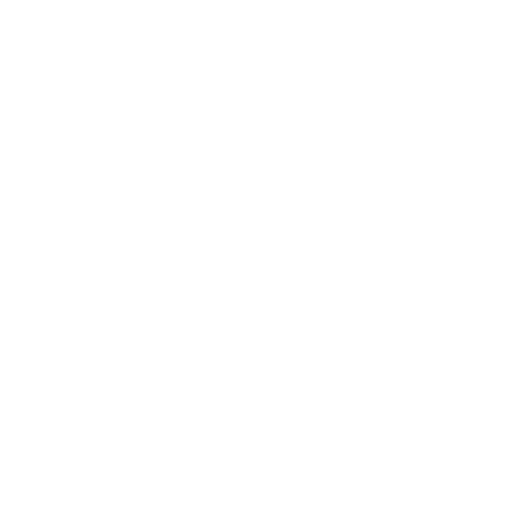
t = 0.00 s
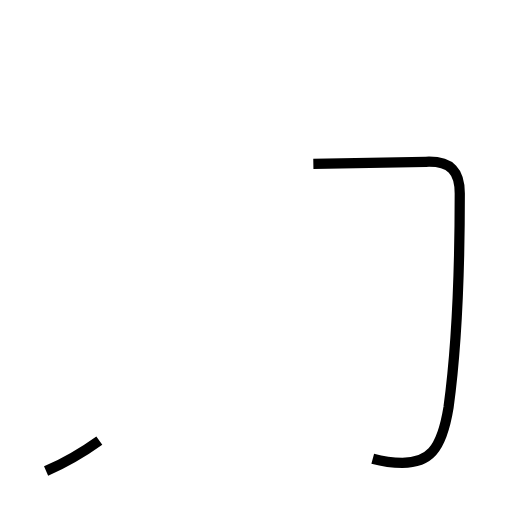
t = 1.62 s
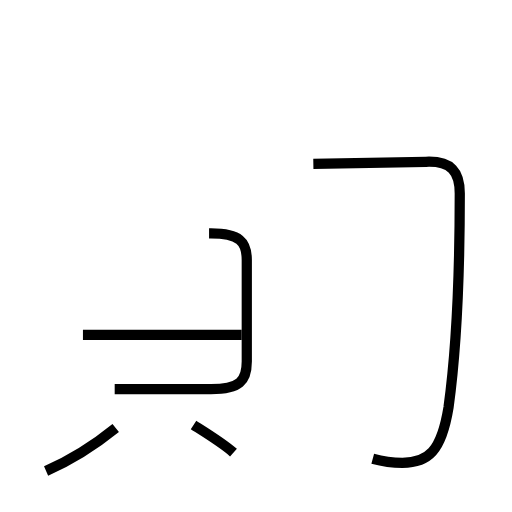
t = 3.18 s
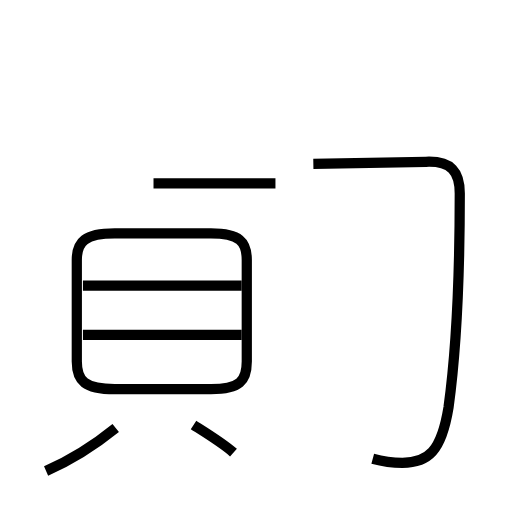
t = 4.90 s
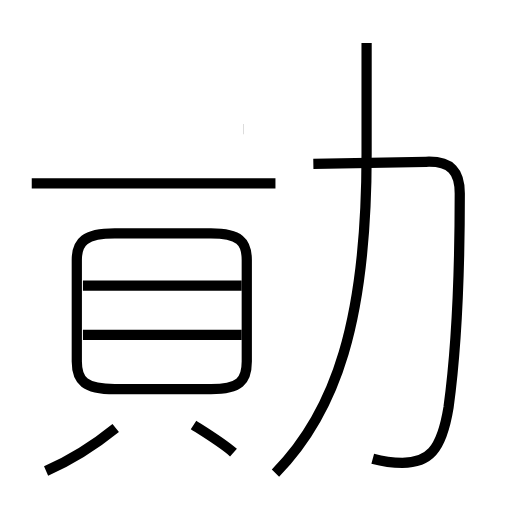
t = 6.58 s
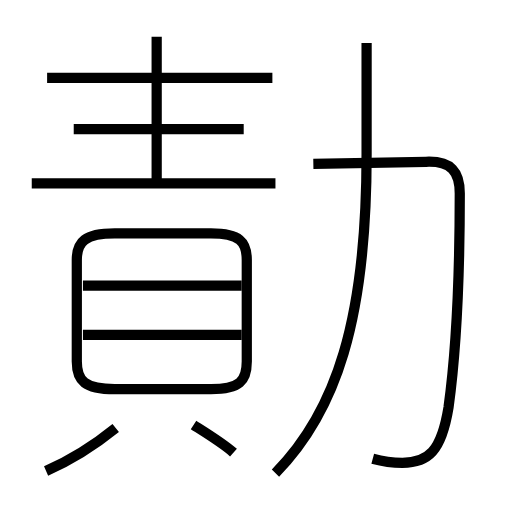
t = 8.16 s

The animated SVG that drew these frames (rendered in a browser with its animation timeline set to each time). Animation: 11 SMIL elements (animate=11); one cycle of 8.16 s.

<?xml version='1.0' encoding='utf-8'?>
<svg viewBox="0.0 -6.0 50.0 50.0" version="1.1" xmlns="http://www.w3.org/2000/svg"><rect x="-1000" y="-1000" width="2000" height="2000" stroke="white" fill="white" /><g style="fill:none;stroke:#000000;stroke-width:1"><path d="M 36.4 0.8 C 37.5 1.1 38.5 1.2 39.3 1.2 C 41.8 1.2 43.1 0.1 43.8 -4.2 C 44.5 -9.3 44.9 -15.9 44.9 -25.1 C 44.9 -27.2 44.1 -28.3 41.6 -28.2 L 30.6 -28.0 " transform="translate(0.0 38.0)" stroke-dasharray="48.06498699050007" stroke-dashoffset="48.06498699050007"><animate attributeName="stroke-dashoffset" from="48.06498699050007" to="0" dur="1.441949609715002s" begin="0s" fill="freeze" /></path><path d="M 4.5 2.0 C 7.0 0.9 9.2 -0.5 11.3 -2.2 " transform="translate(0.0 38.0)" stroke-dasharray="8.016726840944406" stroke-dashoffset="8.016726840944406"><animate attributeName="stroke-dashoffset" from="8.016726840944406" to="0" dur="0.24050180522833217s" begin="1.441949609715002s" fill="freeze" /></path><path d="M 22.8 0.2 C 21.8 -0.7 20.0 -1.8 18.9 -2.5 " transform="translate(0.0 38.0)" stroke-dasharray="4.748282688761719" stroke-dashoffset="4.748282688761719"><animate attributeName="stroke-dashoffset" from="4.748282688761719" to="0" dur="0.14244848066285157s" begin="1.682451414943334s" fill="freeze" /></path><path d="M 23.6 -11.3 L 8.1 -11.3 " transform="translate(0.0 38.0)" stroke-dasharray="15.500000000000002" stroke-dashoffset="15.500000000000002"><animate attributeName="stroke-dashoffset" from="15.500000000000002" to="0" dur="0.465s" begin="1.8248998956061857s" fill="freeze" /></path><path d="M 11.2 -6.0 L 20.6 -6.0 C 23.4 -6.0 24.1 -6.8 24.1 -8.7 L 24.1 -18.6 C 24.1 -20.4 23.4 -21.2 20.6 -21.2 L 11.2 -21.2 C 8.3 -21.2 7.5 -20.4 7.5 -18.6 L 7.5 -8.7 C 7.5 -6.8 8.3 -6.0 11.2 -6.0 Z " transform="translate(0.0 38.0)" stroke-dasharray="59.461023013065855" stroke-dashoffset="59.461023013065855"><animate attributeName="stroke-dashoffset" from="59.461023013065855" to="0" dur="1.7838306903919756s" begin="2.289899895606186s" fill="freeze" /></path><path d="M 23.6 -16.1 L 8.1 -16.1 " transform="translate(0.0 38.0)" stroke-dasharray="15.500000000000002" stroke-dashoffset="15.500000000000002"><animate attributeName="stroke-dashoffset" from="15.500000000000002" to="0" dur="0.465s" begin="4.073730585998161s" fill="freeze" /></path><path d="M 26.9 -26.1 L 3.1 -26.1 " transform="translate(0.0 38.0)" stroke-dasharray="23.799999999999997" stroke-dashoffset="23.799999999999997"><animate attributeName="stroke-dashoffset" from="23.799999999999997" to="0" dur="0.7139999999999999s" begin="4.538730585998161s" fill="freeze" /></path><path d="M 26.9 2.2 C 32.8 -3.8 35.8 -12.7 35.8 -28.9 L 35.8 -39.8 " transform="translate(0.0 38.0)" stroke-dasharray="44.09571302884523" stroke-dashoffset="44.09571302884523"><animate attributeName="stroke-dashoffset" from="44.09571302884523" to="0" dur="1.3228713908653569s" begin="5.252730585998161s" fill="freeze" /></path><path d="M 23.8 -31.4 L 7.2 -31.4 " transform="translate(0.0 38.0)" stroke-dasharray="16.6" stroke-dashoffset="16.6"><animate attributeName="stroke-dashoffset" from="16.6" to="0" dur="0.498s" begin="6.575601976863518s" fill="freeze" /></path><path d="M 15.3 -26.1 L 15.3 -40.4 " transform="translate(0.0 38.0)" stroke-dasharray="14.299999999999997" stroke-dashoffset="14.299999999999997"><animate attributeName="stroke-dashoffset" from="14.299999999999997" to="0" dur="0.4289999999999999s" begin="7.073601976863518s" fill="freeze" /></path><path d="M 26.6 -36.4 L 4.6 -36.4" transform="translate(0.0 38.0)" stroke-dasharray="22.0" stroke-dashoffset="22.0"><animate attributeName="stroke-dashoffset" from="22.0" to="0" dur="0.6599999999999999s" begin="7.502601976863518s" fill="freeze" /></path></g></svg>
